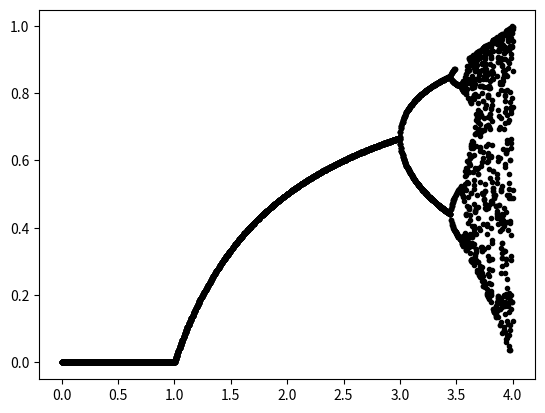

Python code for this plot:
import numpy as np
import matplotlib.pyplot as plt
import pandas as pd

df = pd.DataFrame()
pops = np.linspace(0, 1, 11)
r_list = np.linspace(0, 5, 1000)
df['g_rate'] = r_list

pops = list(pops)[1:-1]

for pop in pops:
    cont = list()
    for r in r_list:
        t = 0
        x = pop
        while t < 1000:
            x = r*x*(1-x)
            t += 1
        cont.append(x)
    df[pop] = cont

plt.clf()

for data in df.columns:
    if data == 'g_rate':
        continue
    plt.scatter(df['g_rate'], df[data], marker='.', color= 'black')

plt.show()